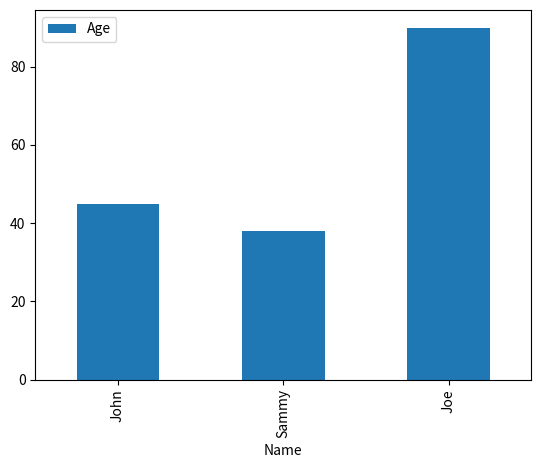

Source code (Python):
# importing pandas library
import pandas as pd
# importing matplotlib library
import matplotlib.pyplot as plt

# creating dataframe
df = pd.DataFrame({
	'Name': ['John', 'Sammy', 'Joe'],
	'Age': [45, 38, 90]
})

# plotting a bar graph
df.plot(x="Name", y="Age", kind="bar")
